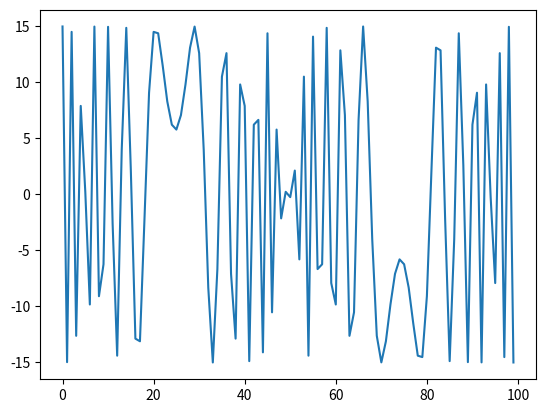

This figure's Python source:
import numpy as np
import matplotlib.pyplot as plt
#w=np.linspace(-180,180,1)
x=np.arange(0,6,1)
N=100
w=np.linspace(-np.pi,np.pi,N)
k=complex(0,-1)
y=[]
for n in range(0,N):
	sum=0
	for i in range(0,len(x)):
		sum=sum+(x[i]*(np.exp(k*w[n]*n)))
	y.append(sum)	
print("y",y)
ph=np.angle(y)
ma=np.abs(y)
#plt.subplot(141)
#plt.stem(x)
#plt.subplot(142)
plt.plot(y)
#plt.subplot(143)
#plt.stem(w,ma)
#plt.subplot(144)
#plt.stem(ph)
plt.show()
